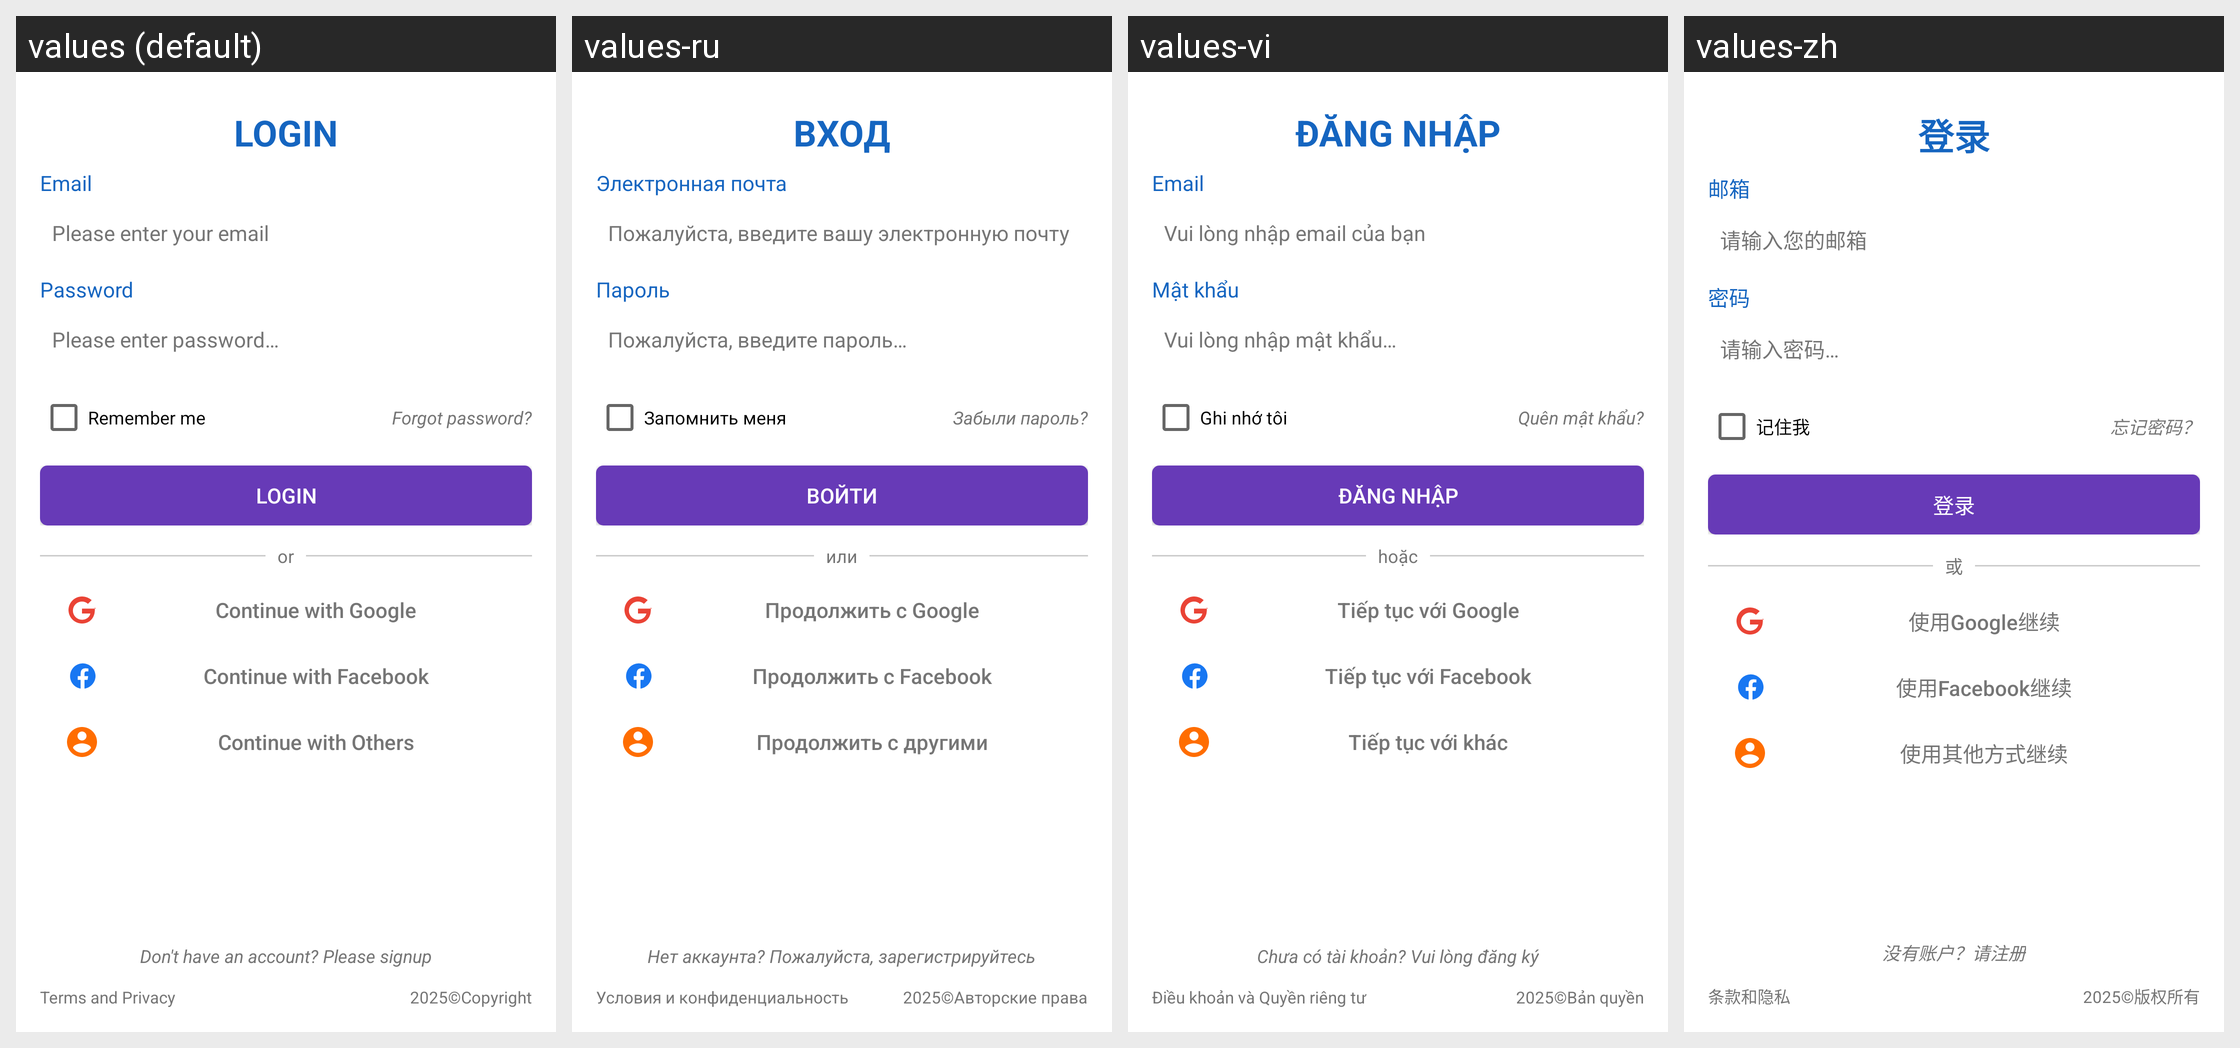

Here is an Android app screen in its default locale and in the app's own translations. Write out the translated-string differences for the strings that appear on this screen.
Android screen res/layout/fragment_login.xml rendered under 4 locales, left to right: values (default), values-ru, values-vi, values-zh. Device: Nexus 5 (rendered at 1080×1920; each locale shown at half size, 540×960, under a caption strip naming it); theme Theme.MaterialComponents.DayNight.NoActionBar.
Strings drawn on this screen, with the default value and each locale's value (text and hints the layout hard-codes, and strings that could not be matched under every locale, appear in the picture but are not listed):

login_title
  values: LOGIN
  values-ru: ВХОД
  values-vi: ĐĂNG NHẬP
  values-zh: 登录

email
  values: Email
  values-ru: Электронная почта
  values-vi: Email
  values-zh: 邮箱

email_hint
  values: Please enter your email
  values-ru: Пожалуйста, введите вашу электронную почту
  values-vi: Vui lòng nhập email của bạn
  values-zh: 请输入您的邮箱

password
  values: Password
  values-ru: Пароль
  values-vi: Mật khẩu
  values-zh: 密码

password_hint
  values: Please enter password…
  values-ru: Пожалуйста, введите пароль…
  values-vi: Vui lòng nhập mật khẩu…
  values-zh: 请输入密码…

remember_me
  values: Remember me
  values-ru: Запомнить меня
  values-vi: Ghi nhớ tôi
  values-zh: 记住我

forgot_password
  values: Forgot password?
  values-ru: Забыли пароль?
  values-vi: Quên mật khẩu?
  values-zh: 忘记密码？

login
  values: Login
  values-ru: Войти
  values-vi: Đăng nhập
  values-zh: 登录

or
  values: or
  values-ru: или
  values-vi: hoặc
  values-zh: 或

continue_with_google
  values: Continue with Google
  values-ru: Продолжить с Google
  values-vi: Tiếp tục với Google
  values-zh: 使用Google继续

continue_with_facebook
  values: Continue with Facebook
  values-ru: Продолжить с Facebook
  values-vi: Tiếp tục với Facebook
  values-zh: 使用Facebook继续

continue_with_others
  values: Continue with Others
  values-ru: Продолжить с другими
  values-vi: Tiếp tục với khác
  values-zh: 使用其他方式继续

dontHaveAnAccountPleaseSignup
  values: Don't have an account? Please signup
  values-ru: Нет аккаунта? Пожалуйста, зарегистрируйтесь
  values-vi: Chưa có tài khoản? Vui lòng đăng ký
  values-zh: 没有账户？请注册

terms_and_privacy
  values: Terms and Privacy
  values-ru: Условия и конфиденциальность
  values-vi: Điều khoản và Quyền riêng tư
  values-zh: 条款和隐私

copyright
  values: 2025©Copyright
  values-ru: 2025©Авторские права
  values-vi: 2025©Bản quyền
  values-zh: 2025©版权所有
